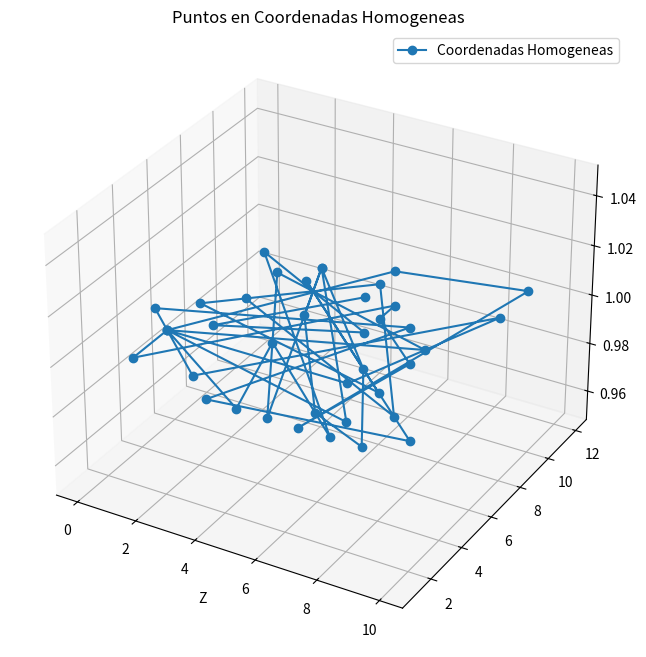
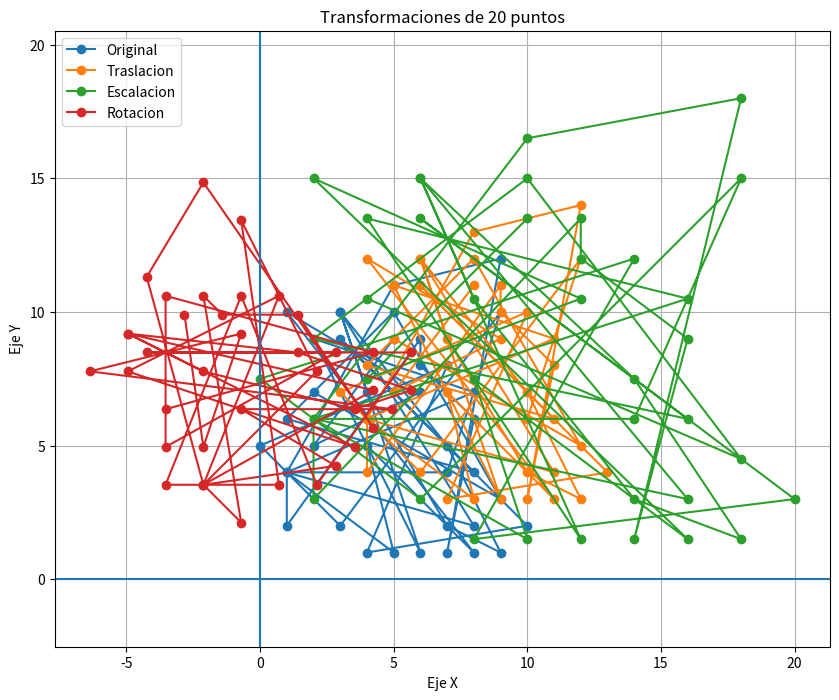

Reproduce these figures in Python, in order.
import numpy as np
import matplotlib.pyplot as plt

#En nuestro array ingresamos nuesteos 20 puntos originales
puntos = np.array ([ #Escalacion
    [2,7], [9,3], [5,10], [1,6], [8,4],
    [3,9], [10,2], [4,1], [7,8], [0,5],
    [3,2], [9,10], [7,4], [1,4], [8,7],
    [2,9], [6,1], [3,10], [4,7], [7,2],
    [9,1], [7,5], [3,10], [8,2], [1,4],
    [1,2], [6,9], [6,8], [8,6], [7,1],
    [9,12], [5,11], [1,4], [5,1], [4,5],
    [8,1], [1,10], [6,7], [2,5], [5,9]
])

#Homogenea
puntos_h = np.hstack([
    puntos, np.ones((len(puntos), 1))
])

#Grafica Homogenea 3D
fig = plt.figure(figsize =(10,8))
ax = fig.add_subplot(111, projection ='3d')

ax.plot(
    puntos_h[:,0],
    puntos_h[:,1],
    puntos_h[:,2],
    marker = "o",
    label = "Coordenadas Homogeneas"
)

ax.set_xlabel("X")
ax.set_xlabel("Y")
ax.set_xlabel("Z")

ax.set_title("Puntos en Coordenadas Homogeneas")
ax.legend()
plt.show()

# Traslacion
tx = 3
ty = 2

matriz_traslacion = np.array([
    [1,0,tx],
    [0,1,ty],
    [0,0,1]
])
puntos_traslacion = puntos_h @ matriz_traslacion.T

# Escalacion
sx = 2
sy = 1.5

matriz_escalacion = np.array([
    [sx,0,0],
    [0,sy,0],
    [0,0,1]
])
puntos_escalacion = puntos_h @ matriz_escalacion.T
#Rotacion

grados = 45
theta = np.radians(grados)

matriz_rotacion = np.array([
    [np.cos(theta), -np.sin(theta),0],
    [np.sin(theta), np.cos(theta), 0],
    [0,0,1]
])
puntos_rotacion = puntos_h @ matriz_rotacion.T
#Aplicar transformaciones
puntos_traslacion = puntos_traslacion[:, :2]
puntos_escalacion = puntos_escalacion[:, :2]
puntos_rotacion = puntos_rotacion[:, :2]


#Grafica

plt.figure(figsize = (10, 8))

#Puntos originales
plt.plot(
    puntos[:,0],
    puntos[:,1],
    marker = "o",
    label = "Original"
)

plt.plot(
    puntos_traslacion[:,0],
    puntos_traslacion[:,1],
    marker = "o",
    label = "Traslacion"
)

plt.plot(
    puntos_escalacion[:,0],
    puntos_escalacion[:,1],
    marker = "o",
    label = "Escalacion"
)

plt.plot(
    puntos_rotacion[:,0],
    puntos_rotacion[:,1],  
    marker = "o", 
    label = "Rotacion"
)

#Lineas de Referencia
plt.axhline(0)
plt.axvline(0)

plt.grid(True)

plt.xlabel("Eje X")
plt.ylabel("Eje Y")

plt.title ("Transformaciones de 20 puntos")

plt.legend()

plt.axis("equal")

plt.show()
